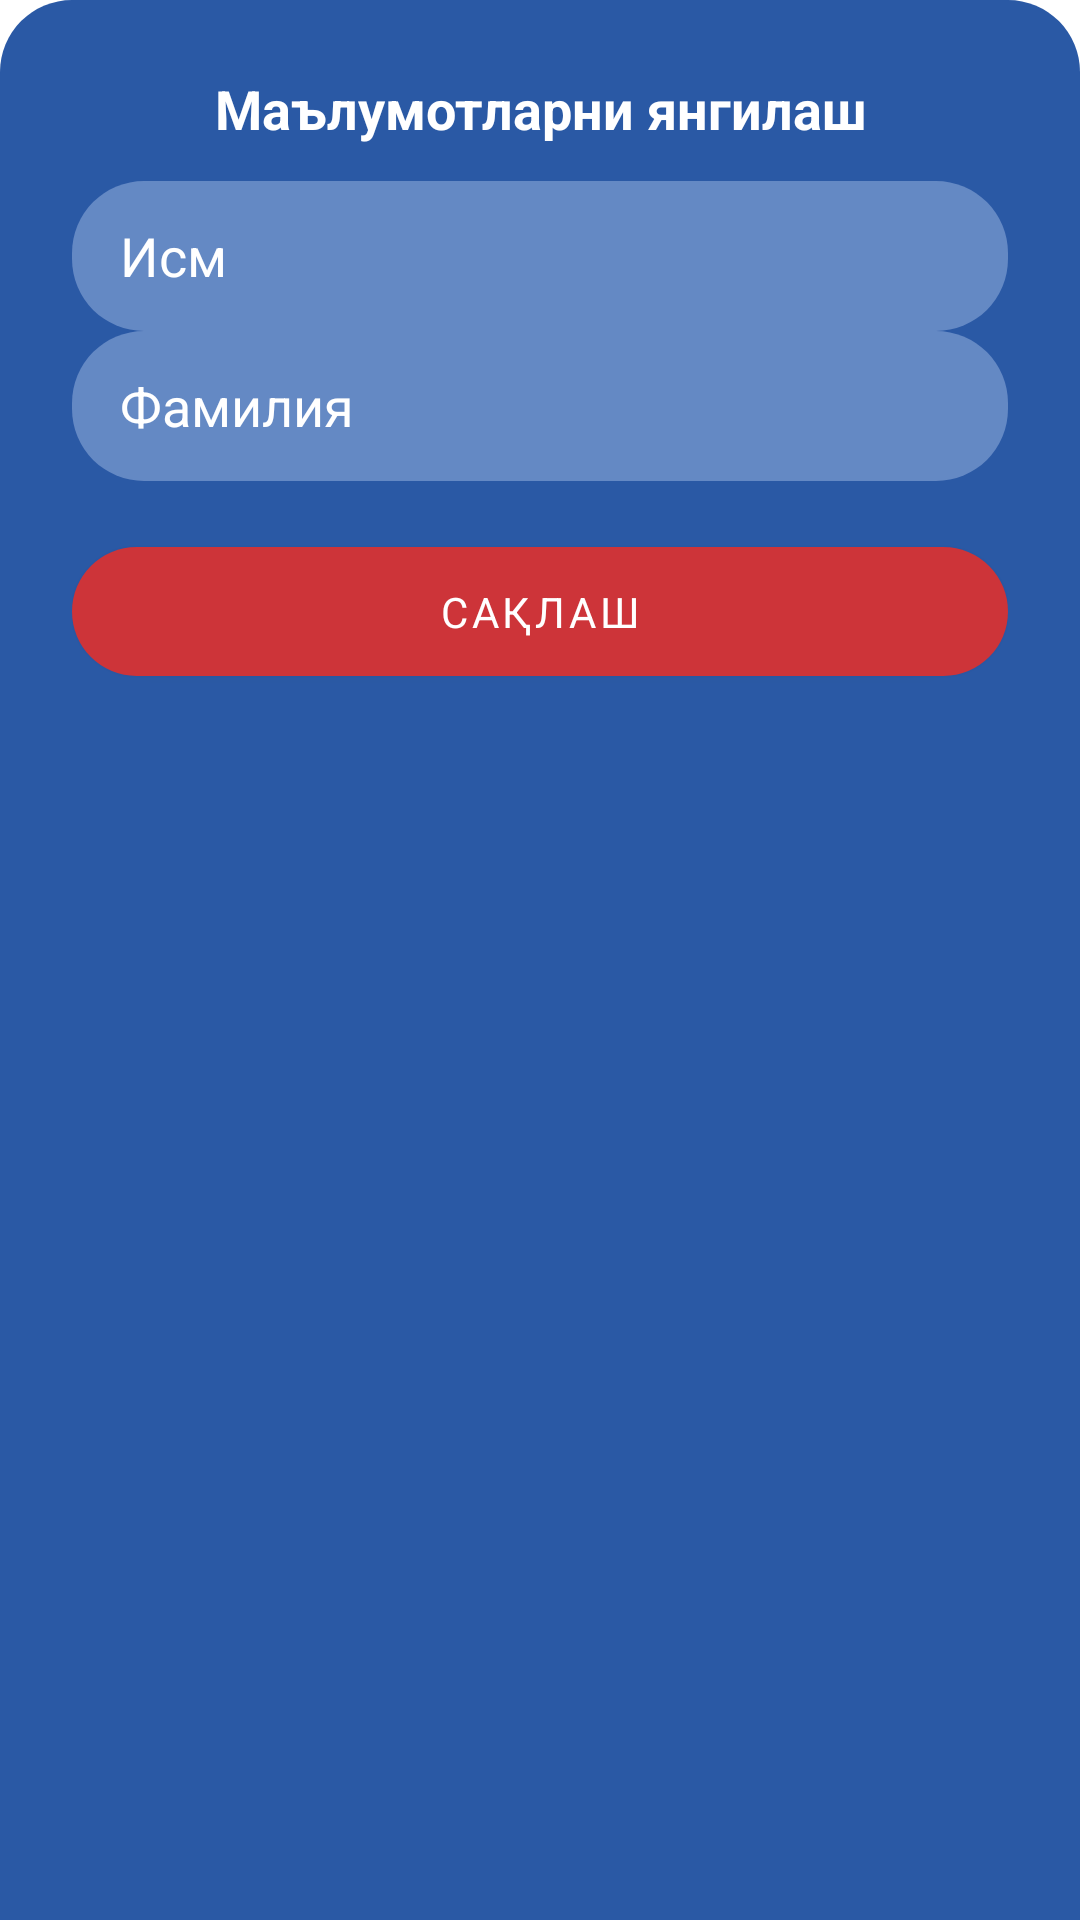

Layout XML and referenced resources for this Android screen:
<!-- AndroidManifest.xml: application theme Theme.Mexmash -->
<!-- res/layout/fragment_update_user.xml -->
<?xml version="1.0" encoding="utf-8"?>
<LinearLayout android:padding="24dp"
    android:background="@drawable/bottom_sheet_bg"
    xmlns:android="http://schemas.android.com/apk/res/android"
    android:orientation="vertical"
    android:layout_width="match_parent"
    android:layout_height="wrap_content"
    xmlns:app="http://schemas.android.com/apk/res-auto">

    <TextView
        android:layout_marginBottom="12dp"
        android:gravity="center"
        android:textSize="18sp"
        android:textStyle="bold"
        android:textColor="@color/white"
        android:text="@string/ma_lumotlarni_yangilash"
        android:layout_width="match_parent"
        android:layout_height="wrap_content"/>

    <EditText
        android:id="@+id/update_name"
        android:layout_width="match_parent"
        android:layout_height="50dp"
        android:layout_marginTop="@dimen/_16sdp"
        android:background="@drawable/login_et_bg"
        android:hint="@string/ism"
        android:inputType="textCapWords"
        android:maxLines="1"
        android:paddingHorizontal="16dp"
        android:textColor="@color/white"
        android:textColorHint="@color/white"
        android:textSize="18sp" />

    <EditText
        android:id="@+id/update_lastname"
        android:layout_width="match_parent"
        android:layout_height="50dp"
        android:layout_marginTop="@dimen/_16sdp"
        android:background="@drawable/login_et_bg"
        android:hint="@string/familiya"
        android:inputType="textCapWords"
        android:maxLines="1"
        android:paddingHorizontal="16dp"
        android:textColor="@color/white"
        android:textColorHint="@color/white"
        android:textSize="18sp" />

    <com.google.android.material.button.MaterialButton
        android:id="@+id/update_btn_save"
        android:layout_width="match_parent"
        android:layout_height="55dp"
        android:textColor="@color/button_color"
        android:text="@string/saqlash"
        app:cornerRadius="24dp"
        android:layout_marginTop="16dp"
        app:backgroundTint="@color/colorAccent"/>



</LinearLayout>
<!-- resources referenced by this layout -->
<resources>
  <color name="colorAccent">#cd3439</color>
  <color name="white">#FFFFFFFF</color>
  <!-- drawable bottom_sheet_bg (drawable) -->
  <?xml version="1.0" encoding="utf-8"?>
  <shape xmlns:android="http://schemas.android.com/apk/res/android">
      <corners
          android:topLeftRadius="24dp"
          android:topRightRadius="24dp"/>
  
      <solid
          android:color="@color/colorPrimary"/>
  </shape>
  <!-- drawable login_et_bg (drawable) -->
  <?xml version="1.0" encoding="utf-8"?>
  <shape xmlns:android="http://schemas.android.com/apk/res/android">
      <solid
          android:color="@color/colorPrimaryAlpha"/>
  
      <corners
          android:radius="24dp"/>
  </shape>
  <string name="familiya">Фамилия</string>
  <string name="ism">Исм</string>
  <string name="ma_lumotlarni_yangilash">Маълумотларни янгилаш</string>
  <string name="saqlash">Сақлаш</string>
  <style name="Theme.Mexmash" parent="Theme.MaterialComponents.Light.NoActionBar">
          
          <item name="colorPrimary">@color/colorPrimary</item>
          <item name="colorPrimaryVariant">@color/colorPrimary</item>
          <item name="colorOnPrimary">@color/white</item>
          
          <item name="colorSecondary">@color/colorAccent</item>
          <item name="colorSecondaryVariant">@color/colorAccent</item>
          <item name="colorOnSecondary">@color/white</item>
          
          <item name="android:statusBarColor" tools:targetApi="l">?attr/colorPrimaryVariant</item>
          
  
          <item name="fontFamily">@font/proxima_nova_font</item>
      </style>
  <color name="colorPrimary">#2a59a5</color>
  <color name="colorPrimaryAlpha">#CC7395CC</color>
</resources>
